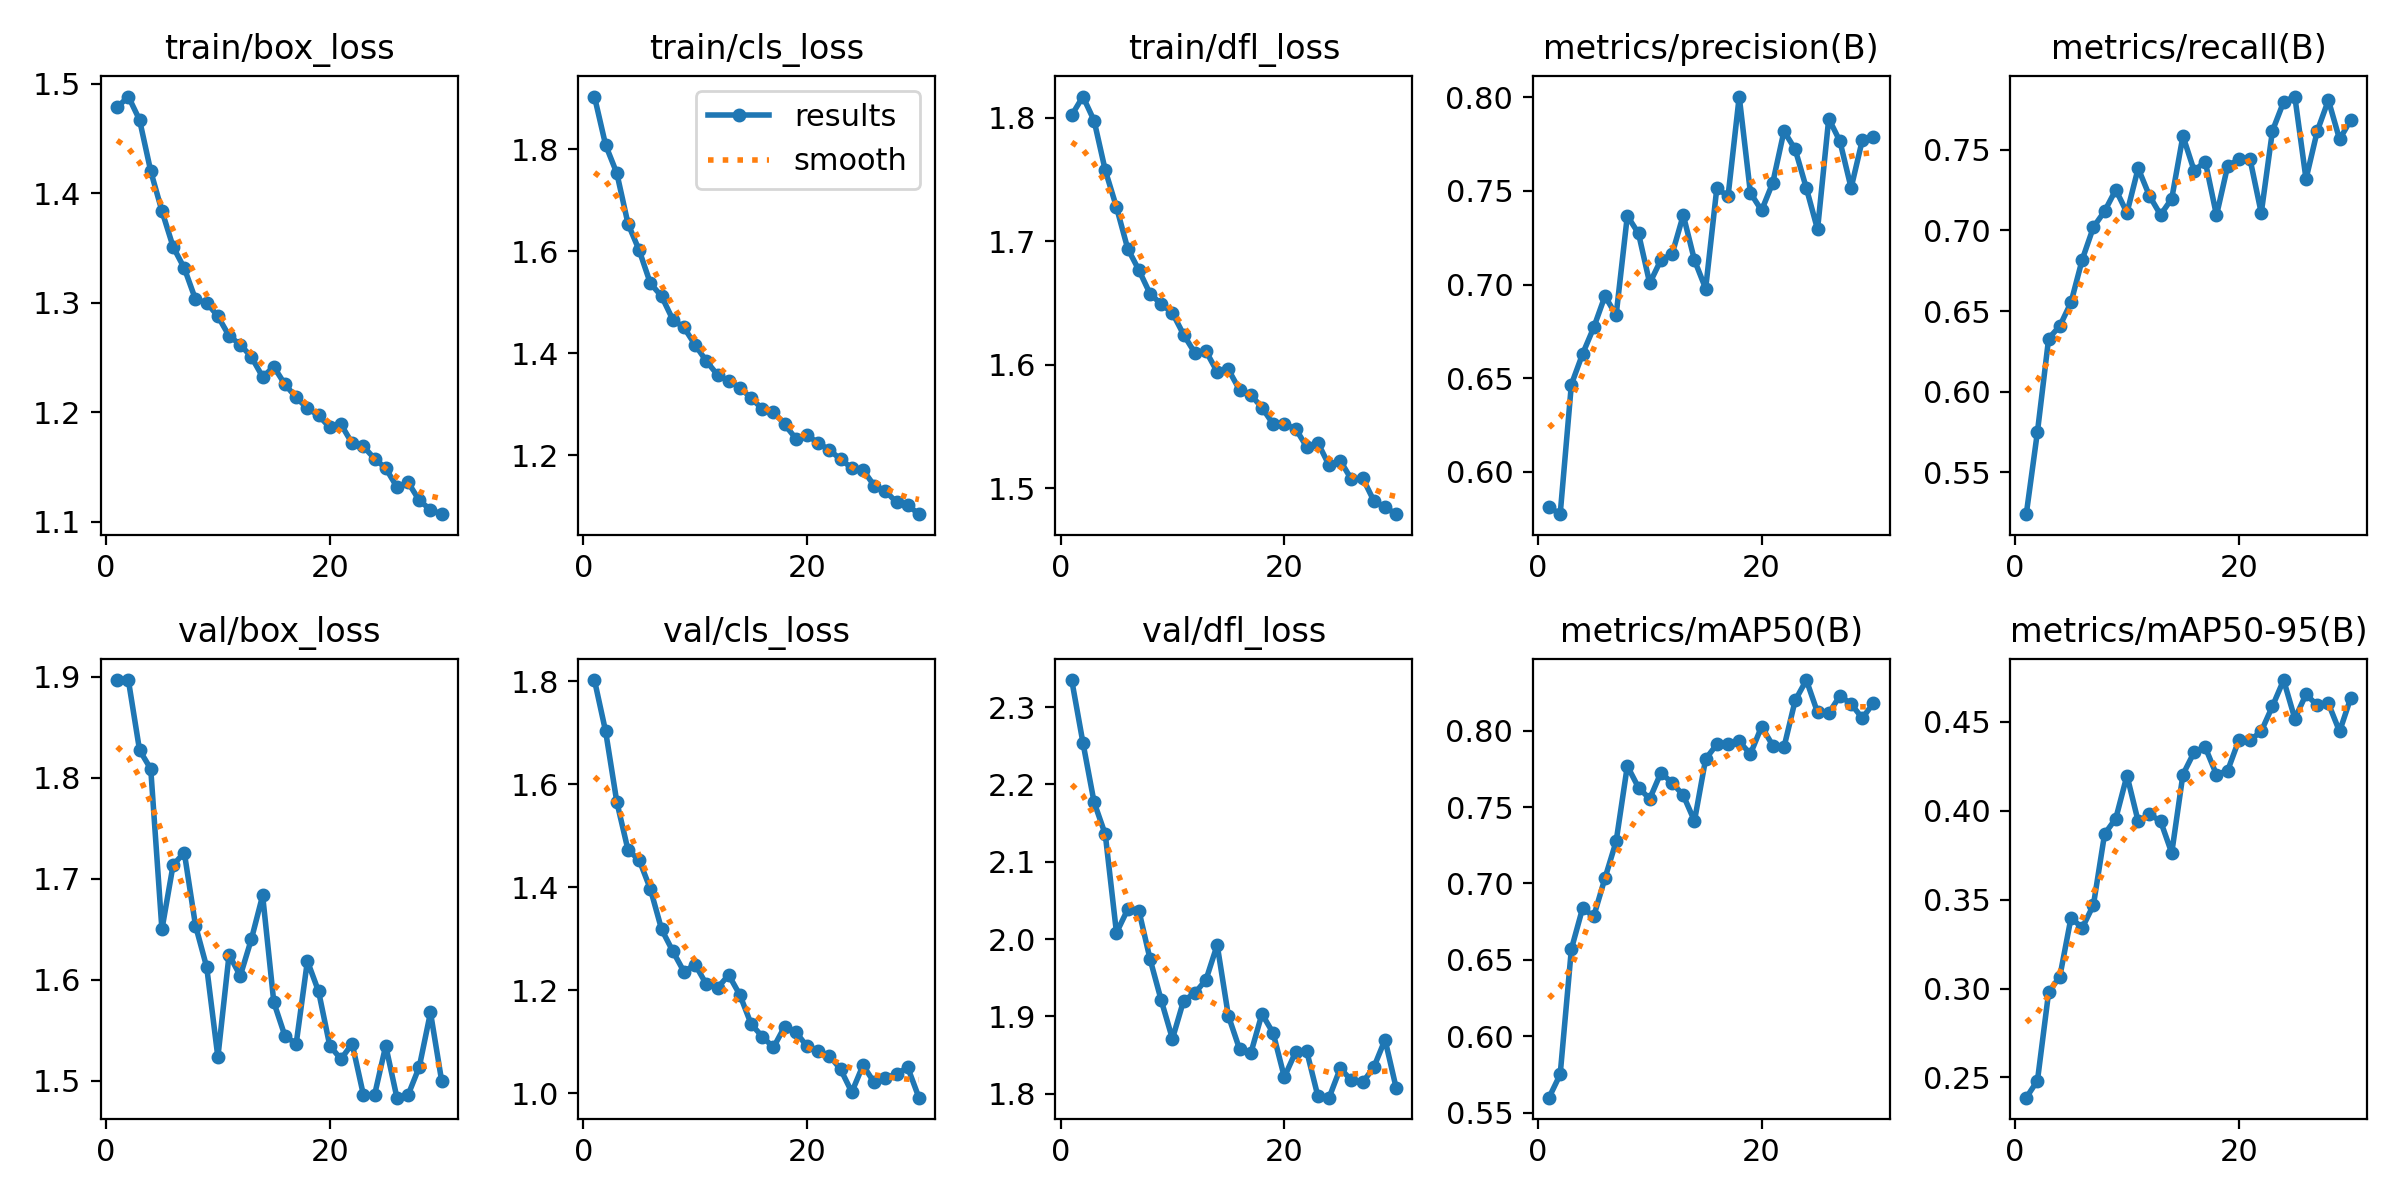

Values plotted in this chart, from the file beside it:
epoch, train/box_loss, train/cls_loss, train/dfl_loss, metrics/precision(B), metrics/recall(B), metrics/mAP50(B), metrics/mAP50-95(B), val/box_loss, val/cls_loss, val/dfl_loss, lr/pg0, lr/pg1, lr/pg2
1, 1.478, 1.903, 1.802, 0.5812, 0.5239, 0.56, 0.2386, 1.896, 1.802, 2.335, 0.06748, 0.0007976, 0.0007976
2, 1.488, 1.808, 1.817, 0.5773, 0.5751, 0.5752, 0.2482, 1.897, 1.703, 2.254, 0.0349, 0.001556, 0.001556
3, 1.467, 1.753, 1.798, 0.6466, 0.6329, 0.6571, 0.2979, 1.827, 1.566, 2.177, 0.002288, 0.002274, 0.002274
4, 1.42, 1.654, 1.757, 0.6629, 0.6407, 0.6837, 0.3067, 1.809, 1.472, 2.135, 0.002214, 0.002214, 0.002214
5, 1.384, 1.602, 1.728, 0.6771, 0.6554, 0.6786, 0.3398, 1.65, 1.453, 2.008, 0.002154, 0.002154, 0.002154
6, 1.351, 1.537, 1.694, 0.6938, 0.6819, 0.7034, 0.3341, 1.714, 1.397, 2.038, 0.002095, 0.002095, 0.002095
7, 1.331, 1.512, 1.677, 0.6837, 0.702, 0.7275, 0.3469, 1.726, 1.318, 2.037, 0.002035, 0.002035, 0.002035
8, 1.303, 1.466, 1.657, 0.7367, 0.7119, 0.7769, 0.3869, 1.654, 1.276, 1.974, 0.001975, 0.001975, 0.001975
9, 1.3, 1.45, 1.649, 0.7273, 0.7252, 0.7627, 0.3956, 1.613, 1.236, 1.921, 0.001915, 0.001915, 0.001915
10, 1.288, 1.416, 1.642, 0.7007, 0.711, 0.7553, 0.4198, 1.524, 1.25, 1.871, 0.001855, 0.001855, 0.001855
11, 1.27, 1.385, 1.624, 0.7131, 0.7386, 0.7724, 0.394, 1.625, 1.211, 1.921, 0.001795, 0.001795, 0.001795
12, 1.262, 1.357, 1.61, 0.7162, 0.7216, 0.7658, 0.3979, 1.604, 1.205, 1.93, 0.001736, 0.001736, 0.001736
13, 1.25, 1.345, 1.611, 0.7371, 0.7097, 0.7577, 0.3942, 1.64, 1.23, 1.948, 0.001676, 0.001676, 0.001676
14, 1.232, 1.333, 1.594, 0.713, 0.7197, 0.7409, 0.3762, 1.683, 1.191, 1.992, 0.001616, 0.001616, 0.001616
15, 1.241, 1.312, 1.596, 0.6978, 0.7586, 0.7814, 0.4203, 1.578, 1.134, 1.901, 0.001556, 0.001556, 0.001556
16, 1.225, 1.291, 1.58, 0.7516, 0.7371, 0.791, 0.4329, 1.544, 1.11, 1.858, 0.001496, 0.001496, 0.001496
17, 1.213, 1.285, 1.576, 0.7471, 0.7427, 0.7913, 0.4355, 1.537, 1.089, 1.852, 0.001436, 0.001436, 0.001436
18, 1.204, 1.26, 1.565, 0.8004, 0.7094, 0.7928, 0.4202, 1.619, 1.129, 1.903, 0.001376, 0.001376, 0.001376
19, 1.197, 1.233, 1.552, 0.749, 0.7401, 0.7847, 0.4226, 1.589, 1.119, 1.879, 0.001317, 0.001317, 0.001317
20, 1.186, 1.239, 1.552, 0.7396, 0.7442, 0.8026, 0.4397, 1.535, 1.091, 1.822, 0.001257, 0.001257, 0.001257
21, 1.189, 1.224, 1.548, 0.7544, 0.7442, 0.7902, 0.4395, 1.522, 1.082, 1.854, 0.001197, 0.001197, 0.001197
22, 1.171, 1.21, 1.534, 0.782, 0.7108, 0.7891, 0.4447, 1.537, 1.073, 1.855, 0.001137, 0.001137, 0.001137
23, 1.169, 1.192, 1.537, 0.7722, 0.7618, 0.8197, 0.4587, 1.486, 1.046, 1.797, 0.001077, 0.001077, 0.001077
24, 1.157, 1.175, 1.519, 0.7515, 0.7798, 0.833, 0.4735, 1.486, 1.002, 1.795, 0.001017, 0.001017, 0.001017
25, 1.149, 1.171, 1.522, 0.7294, 0.7831, 0.8118, 0.4517, 1.535, 1.054, 1.833, 0.0009575, 0.0009575, 0.0009575
26, 1.132, 1.141, 1.507, 0.7887, 0.7319, 0.8113, 0.4654, 1.483, 1.021, 1.817, 0.0008977, 0.0008977, 0.0008977
27, 1.136, 1.13, 1.508, 0.7765, 0.7615, 0.8227, 0.4593, 1.486, 1.029, 1.815, 0.0008378, 0.0008378, 0.0008378
28, 1.119, 1.108, 1.49, 0.7516, 0.7809, 0.8174, 0.4603, 1.514, 1.038, 1.834, 0.000778, 0.000778, 0.000778
29, 1.111, 1.102, 1.485, 0.7772, 0.7565, 0.8081, 0.4446, 1.568, 1.05, 1.87, 0.0007181, 0.0007181, 0.0007181
30, 1.107, 1.084, 1.479, 0.779, 0.7686, 0.818, 0.4635, 1.5, 0.9913, 1.807, 0.0006583, 0.0006583, 0.0006583
